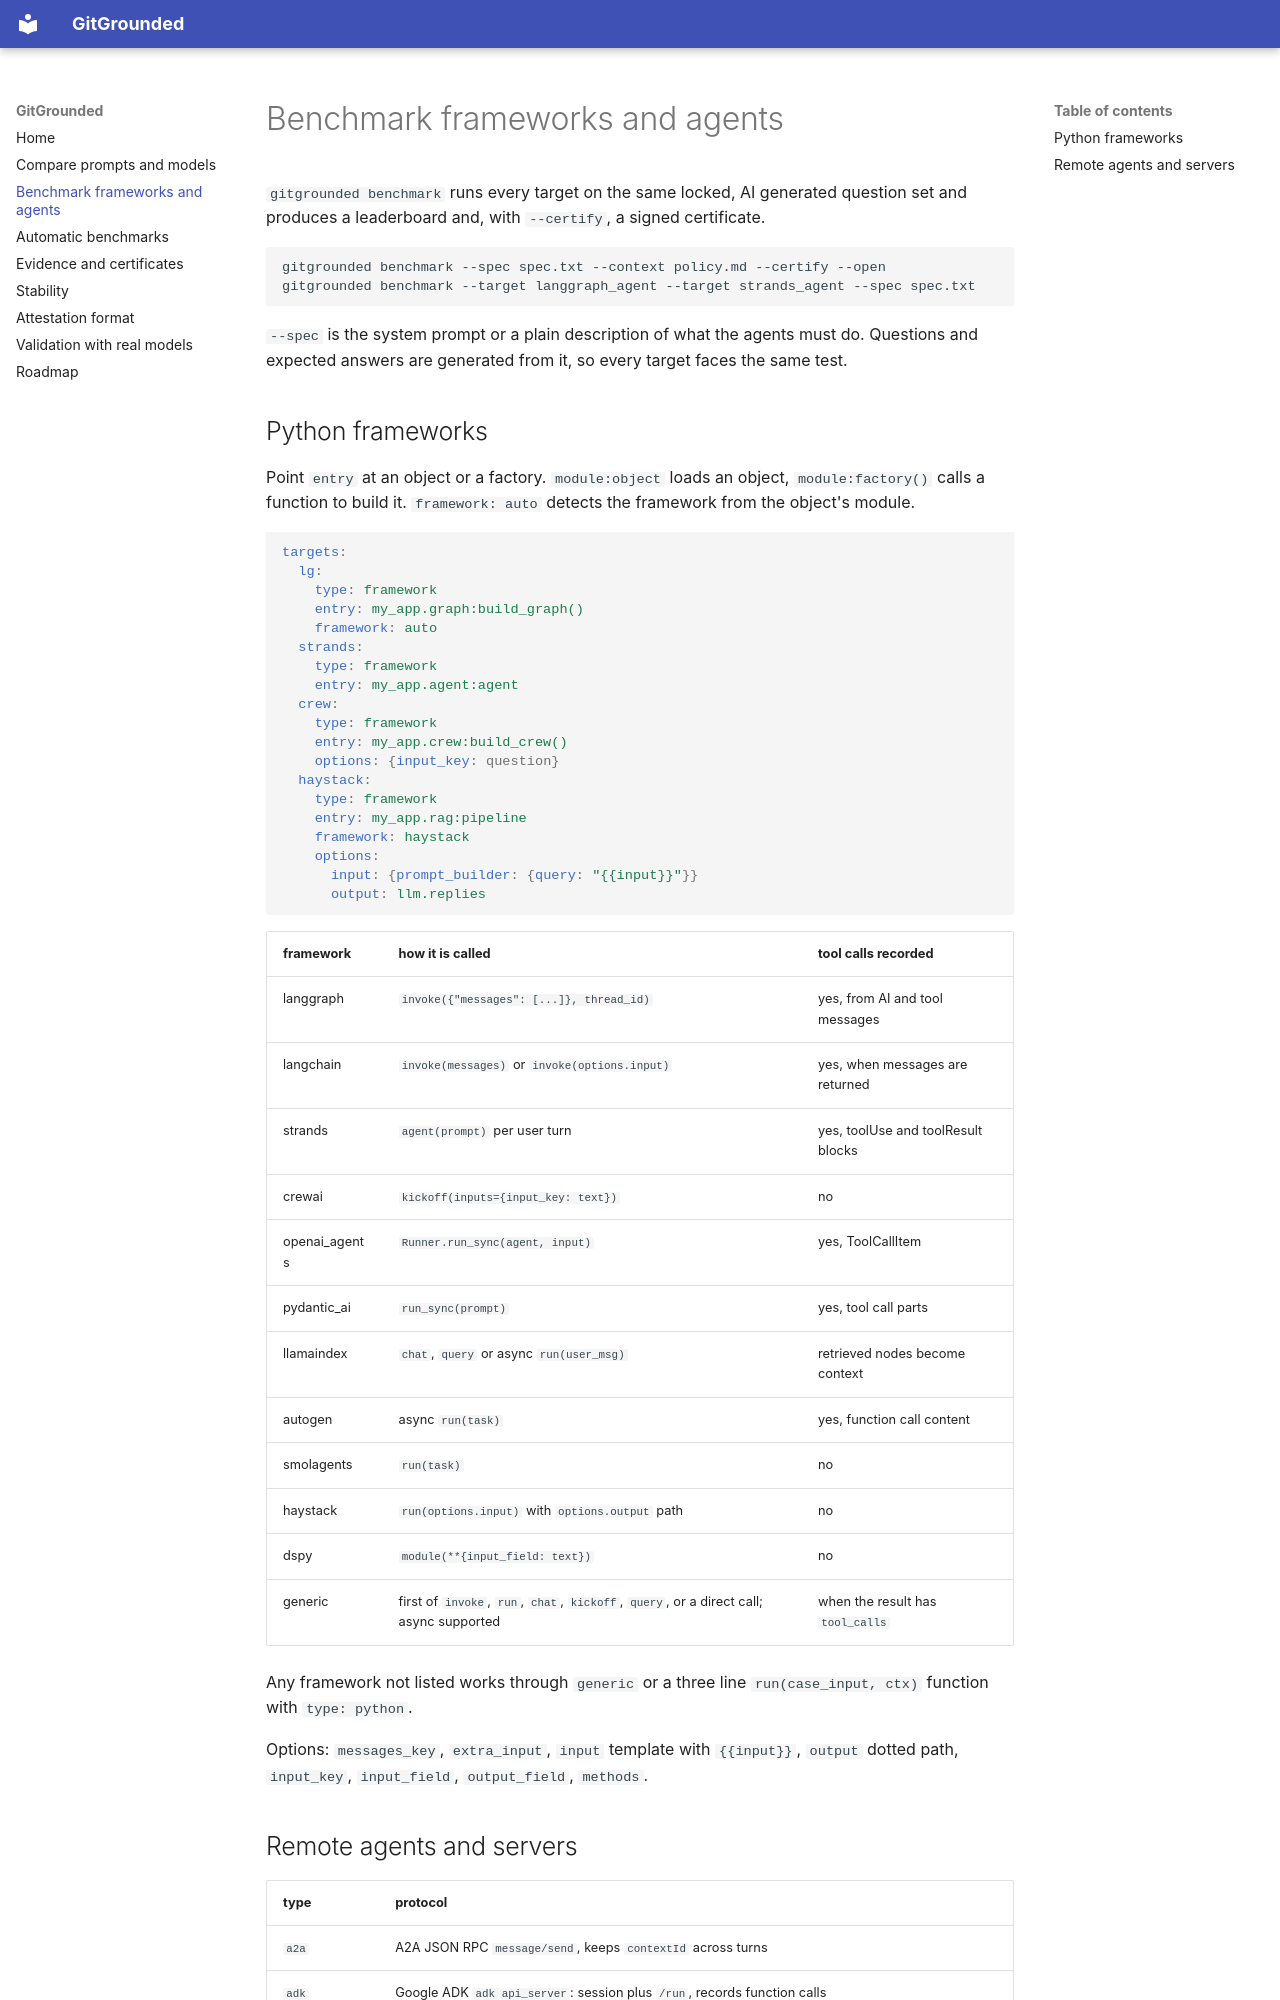

repository: amareshhebbar/gitgrounded · page: frameworks/index.html · generator: mkdocs

---
title: "Benchmark any framework, agent or API"
---

`gitgrounded benchmark` runs every target on the same locked, AI generated question set and produces a leaderboard and, with `--certify`, a signed certificate.

```bash
gitgrounded benchmark --spec spec.txt --context policy.md --certify --open
gitgrounded benchmark --target langgraph_agent --target strands_agent --spec spec.txt
```

`--spec` is the system prompt or a plain description of what the agents must do. Questions and expected answers are generated from it, so every target faces the same test.

## Python frameworks

Point `entry` at an object or a factory. `module:object` loads an object, `module:factory()` calls a function to build it. `framework: auto` detects the framework from the object's module.

```yaml
targets:
  lg:
    type: framework
    entry: my_app.graph:build_graph()
    framework: auto
  strands:
    type: framework
    entry: my_app.agent:agent
  crew:
    type: framework
    entry: my_app.crew:build_crew()
    options: {input_key: question}
  haystack:
    type: framework
    entry: my_app.rag:pipeline
    framework: haystack
    options:
      input: {prompt_builder: {query: "{{input}}"}}
      output: llm.replies
```

| framework | how it is called | tool calls recorded |
|---|---|---|
| langgraph | `invoke({"messages": [...]}, thread_id)` | yes, from AI and tool messages |
| langchain | `invoke(messages)` or `invoke(options.input)` | yes, when messages are returned |
| strands | `agent(prompt)` per user turn | yes, toolUse and toolResult blocks |
| crewai | `kickoff(inputs={input_key: text})` | no |
| openai_agents | `Runner.run_sync(agent, input)` | yes, ToolCallItem |
| pydantic_ai | `run_sync(prompt)` | yes, tool call parts |
| llamaindex | `chat`, `query` or async `run(user_msg)` | retrieved nodes become context |
| autogen | async `run(task)` | yes, function call content |
| smolagents | `run(task)` | no |
| haystack | `run(options.input)` with `options.output` path | no |
| dspy | `module(**{input_field: text})` | no |
| generic | first of `invoke`, `run`, `chat`, `kickoff`, `query`, or a direct call; async supported | when the result has `tool_calls` |

Any framework not listed works through `generic` or a three line `run(case_input, ctx)` function with `type: python`.

Options: `messages_key`, `extra_input`, `input` template with `{{input}}`, `output` dotted path, `input_key`, `input_field`, `output_field`, `methods`.
